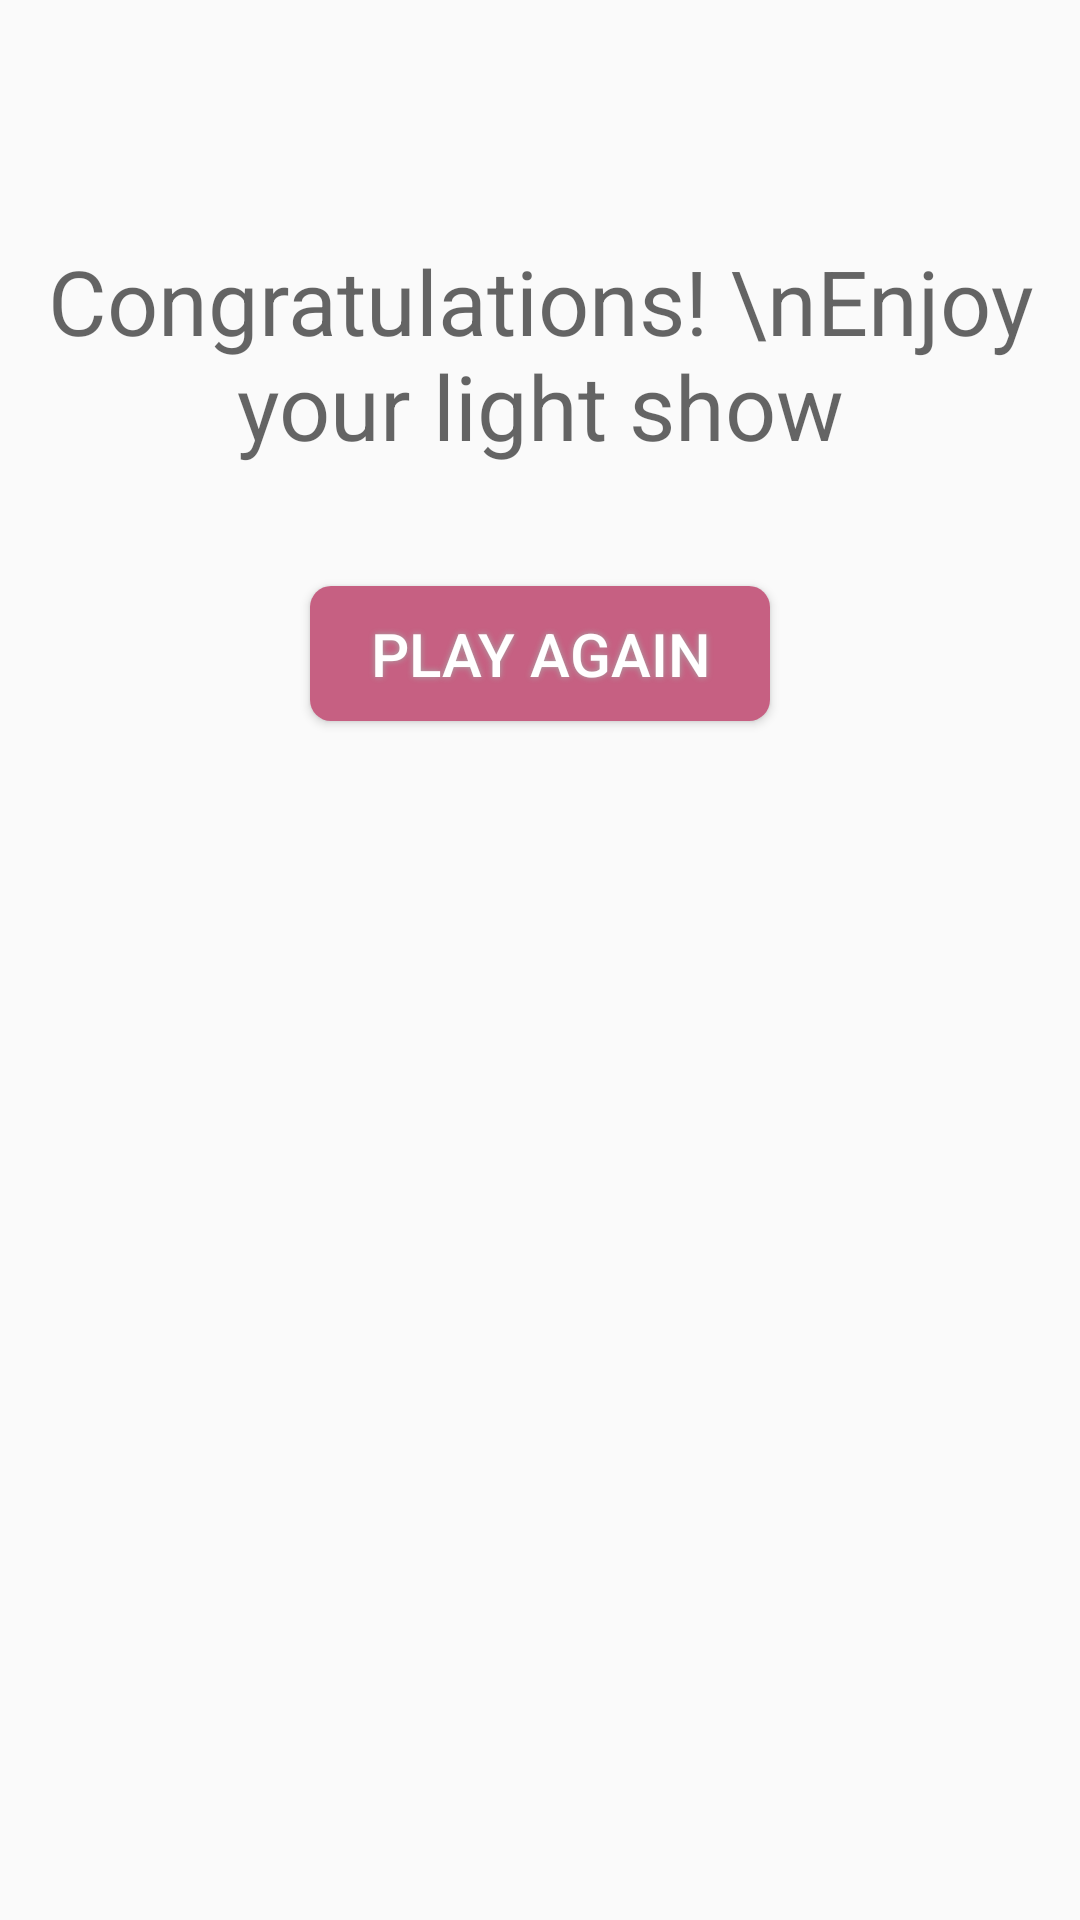

The Android layout XML behind this screen, and the referenced resources:
<!-- AndroidManifest.xml: application theme AppTheme -->
<!-- res/layout/fragment_final.xml -->
<LinearLayout xmlns:android="http://schemas.android.com/apk/res/android"
    xmlns:tools="http://schemas.android.com/tools" android:layout_width="match_parent"
    android:layout_height="match_parent"
    tools:context="idk14.pfi3_finalproject_group1.FinalFragment"
    android:orientation="vertical">

    

    <TextView
        android:layout_width="wrap_content"
        android:layout_height="wrap_content"
        android:hint="Congratulations! \nEnjoy your light show"
        android:id="@+id/textFinal"
        android:layout_marginTop="80dp"
        android:layout_gravity="center"
        android:gravity="center"
        android:textColor="#ff7e8ab9"
        android:textSize="30dp"/>

    <Button
        android:layout_width="wrap_content"
        android:layout_height="45dp"
        android:paddingRight="20dp"
        android:paddingLeft="20dp"
        android:layout_gravity="center"
        android:layout_marginTop="40dp"

        android:text="Play Again"
        android:id="@+id/buttonPlayAgain"

        android:textColor="#fff"
        android:background="@drawable/shape"
        android:textSize="20sp"

        android:shadowColor="#A8A8A8"
        android:shadowDx="0"
        android:shadowDy="0"
        android:shadowRadius="5" />

</LinearLayout>
<!-- resources referenced by this layout -->
<resources>
  <!-- drawable shape (drawable) -->
  <?xml version="1.0" encoding="utf-8"?>
  <shape xmlns:android="http://schemas.android.com/apk/res/android" android:shape="rectangle" >
      <corners
          android:radius="7dp"
          />
  
      <solid
          android:color="#C66082"
          />
      <padding
          android:left="0dp"
          android:top="0dp"
          android:right="0dp"
          android:bottom="0dp"
          />
  
  </shape>
  <style name="AppTheme" parent="Theme.AppCompat.Light.DarkActionBar">
          
  
  
          <item name="colorPrimary">#adb7e0</item>
          <item name="colorPrimaryDark">#ff8792c3</item>
      </style>
</resources>
